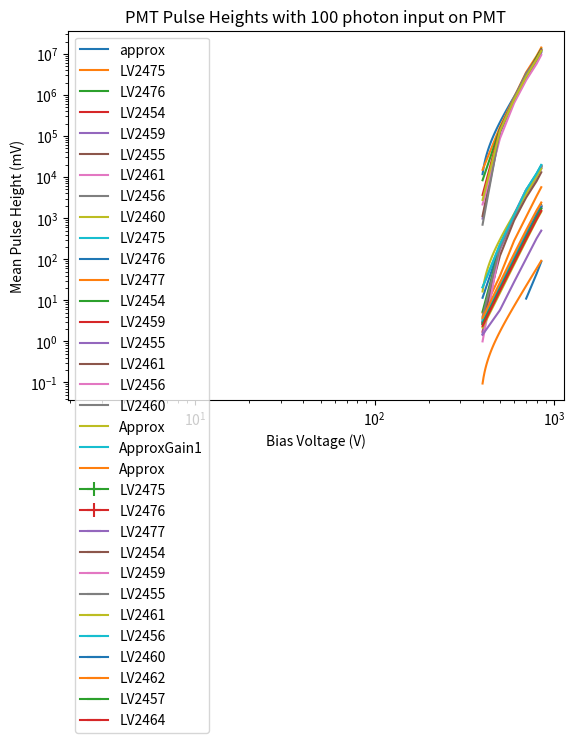

Write Python code to recreate this figure. (Note: this script raises an exception after producing the figure.)
import numpy as np
import matplotlib.pyplot as plt
from scipy.optimize import curve_fit

# PMT1: LV2475
# PMT2: LV2476
# PMT3: LV2477
# PMT4: LV2454
# PMT5: LV2459 
# PMT6: LV2455 Improper gain on initial run
# PMT7: LV2461 Improper gain on initial run
# PMT8: LV2456
# PMT9: LV2460
# PMT10: LV2462
# PMT11: LV2457
# PMT12: LV2464

# When adding data, add Heights, Area and Area Error 
# Add line to plot new data and change plot file prefix
# Calculate number of photons using low LED and high LED pulse heights
PREFIX = "./Figures/LV2464/LV2464L"

VOLTAGES = [400, 500, 600, 700, 800, 850]
VOLTAGES2 = [400,500,600,800,850]

HEIGHTS_1 = [3.52, 22.06, 111.97, 425.62, 1267.1, 2054.2]
HEIGHTS_E_1 = [0.03, 0.19, 0.74, 3.08, 11.5, 3.21]

AREA_1 = [20.69, 227.51, 1212.5, 4896.4, 12191, 19660] 


HEIGHTS_2 = [2.88, 18.84, 95.67, 371, 1186, 1854] #Mean pulse height in mV
HEIGHTS_E_2 = [.1, .23, 1.1, 0.63, 11.1, 6.86] #Fitting Error in mVns

AREA_2 = [11.54, 205.82, 1012, 4047, 11498, 17990] # Mean pulse area in mVns
AREA_E_2 = [.17, .28, 1.17, 4.63, 17.31, 21.63] # Fitting Error in mv


HEIGHTS_3 = [1.45, 5.77, 28.11, 319.6, 498]

AREA_3 = [5, 39.4, 283.4, 3434, 5671]
AREA_E_3 = [.12, 0.19, .43, 5, 6.6]


HEIGHTS_4 = [3.09, 21.93, 106.7, 404.6, 1240, 1982]

AREA_4 = [5.29, 206.4, 1164, 4789, 11052, 18329]
AREA_E_4 = [0.15, .37, 1.42, 4.73, 13.4, 29.17]


HEIGHTS_5 = [3.11, 22.05, 108.5, 408.1, 1249, 1993.7]

AREA_5= [1.72, 208.4, 1235.45, 4416, 11490, 18751.2]
AREA_E_5 = [0.14, 0.34, 1.32, 4.6, 12, 19.09]


HEIGHTS_6 = [2.64, 18.6, 88.57, 333.04, 1057.9, 1706]

AREA_6 = [1.5, 170.86, 1041.8, 3653.1, 9631, 15992]
AREA_E_6 = [.5, .3, 1.5, 5.5, 14, 21.2]


HEIGHTS_7 = [2.17, 15.08, 74.7, 284.3, 888, 1430.1]

AREA_7 = [3, 121.2, 886.5, 3180.8, 7946, 13098]
AREA_E_7 = [0.2, .26, 1.4, 3.6, 13, 20]


HEIGHTS_8 = [3.11, 21.81, 105.8, 399.1, 1194, 1899.8]

AREA_8 = [1, 192.5, 1244, 4872, 10571, 17437]
AREA_E_8 = [0.2, .33, 1.4, 4.7, 15.7, 25.5]


HEIGHTS_9 = [2.74, 19.74, 96.43, 373.2, 1190, 1861]

AREA_9 = [4, 191.03, 1120, 4021.5, 10556, 17060]
AREA_E_9 = [.2, .3, 1.4, 4.5, 17, 23]


HEIGHTS_10 = [3.75, 27.03, 136.2, 510.9, 1538, 2404]

AREA_10 = [1.5, 246.6, 1495.8, 5956, 14177.8, 22726]
AREA_E_10 = [0.3, .4, 2.1, 7, 16.6, 21]


HEIGHTS_11 = [2.62, 18.2, 88.98, 336.2, 1032, 1693]

AREA_11 = [9.26, 169.0, 1036.05, 3664.82, 9477.5, 16125]
AREA_E_11 = [0.09, .26, 1.2, 5.16, 15, 21.6]

HEIGHTS_12 = [2.37, 16.96, 81.82, 307.5, 937.9, 1517.6]

AREA_12 = [1, 154.19, 982.9, 3416.4, 8253.4, 13761]
AREA_E_12 = [0.1, 0.24, 1.2, 3.6, 12.8, 18.7]

NUM_PHO1 = 86 #Number of photons per pulse
NUM_PHO2 = 86 
NUM_PHO3 = 65 
NUM_PHO4 = 90
NUM_PHO5 = 110
NUM_PHO6 = 83
NUM_PHO7 = 87
NUM_PHO8 = 90
NUM_PHO9 = 90
NUM_PHO10 = 110
NUM_PHO11 = 90
NUM_PHO12 = 92

REFF = 50 #Need to calculate more definitively
Q = 1.602 * 10 ** -19 #Charge of Electron
def gain(area):
    return area * (10**-12) / (REFF * Q)

def gainToArea(gain):
    return gain * (REFF * Q)/(10**-12)

def power(a, D, b, c):
    return (D/(10**6)) * a**b + c

Gain1 = gain(np.array(AREA_1))/(NUM_PHO1*2) #set single photon gain by converting area to gain and divide by number of photons making up area
Gain2 = gain(np.array(AREA_2))/(NUM_PHO2*2)
Gain3 = gain(np.array(AREA_3))/(NUM_PHO3*2)
Gain4 = gain(np.array(AREA_4))/(NUM_PHO4*2)
Gain5 = gain(np.array(AREA_5))/(NUM_PHO5*2)
Gain6 = gain(np.array(AREA_6))/(NUM_PHO6*2)
Gain7 = gain(np.array(AREA_7))/(NUM_PHO7*2)
Gain8 = gain(np.array(AREA_8))/(NUM_PHO8*2)
Gain9 = gain(np.array(AREA_9))/(NUM_PHO9*2)
Gain10 = gain(np.array(AREA_10))/(NUM_PHO10*2)
Gain11 = gain(np.array(AREA_11))/(NUM_PHO11*2)
Gain12 = gain(np.array(AREA_12))/(NUM_PHO12*2)

totalVoltage = np.zeros(40)

for i in range(5):
    for j in range(8):
        totalVoltage[j+i*8] = VOLTAGES[i]

totalGain = np.zeros(40)

for i in range(5):
    totalGain[8*i] = Gain1[i]
    totalGain[8*i+1] = Gain2[i]
    totalGain[8*i+2] = Gain4[i]
    totalGain[8*i+3] = Gain5[i]
    totalGain[8*i+4] = Gain6[i]
    totalGain[8*i+5] = Gain7[i]
    totalGain[8*i+6] = Gain8[i]
    totalGain[8*i+7] = Gain9[i]

popt, pcov = curve_fit(power, totalVoltage/10, totalGain, (.1,7.2,0), bounds=((-np.inf,-np.inf, -40000), (np.inf, np.inf, np.inf)))
x = np.linspace(400,850,90)/10

print(popt)

y = power(x,popt[0],popt[1],popt[2])

plt.loglog(x*10,y, label = "approx")
plt.plot(VOLTAGES, Gain1, label="LV2475")
plt.plot(VOLTAGES, Gain2, label="LV2476")
plt.plot(VOLTAGES, Gain4, label="LV2454")
plt.plot(VOLTAGES, Gain5, label="LV2459")
plt.plot(VOLTAGES, Gain6, label="LV2455")
plt.plot(VOLTAGES, Gain7, label="LV2461")
plt.plot(VOLTAGES, Gain8, label="LV2456")
plt.plot(VOLTAGES, Gain9, label="LV2460")


plt.legend()
plt.show()

plt.plot(VOLTAGES, AREA_1, label="LV2475")
plt.plot(VOLTAGES, AREA_2, label="LV2476")
plt.plot(VOLTAGES2, AREA_3, label="LV2477")
plt.plot(VOLTAGES, AREA_4, label="LV2454")
plt.plot(VOLTAGES, AREA_5, label="LV2459")
plt.plot(VOLTAGES, AREA_6, label="LV2455")
plt.plot(VOLTAGES, AREA_7, label="LV2461")
plt.plot(VOLTAGES, AREA_8, label="LV2456")
plt.plot(VOLTAGES, AREA_9, label="LV2460")
plt.plot(x*10, gainToArea(y*87*2), label="Approx")
plt.plot(VOLTAGES, gainToArea(Gain1*86*2), label="ApproxGain1")

plt.legend()
plt.show()

smallVolt = [700, 800, 850]
smallArea = [11, 44, 87]
plt.plot(smallVolt, smallArea)
plt.plot(x*10, gainToArea(y), label="Approx")
plt.show()

plt.errorbar(VOLTAGES, HEIGHTS_1, HEIGHTS_E_1, xerr=[2,2,2,2,3,3], label="LV2475")
plt.errorbar(VOLTAGES, HEIGHTS_2, HEIGHTS_E_2, xerr=[2,2,2,2,3,3], label="LV2476")
plt.errorbar(VOLTAGES2, HEIGHTS_3, xerr=[2,2,2,3,3], label="LV2477")
plt.errorbar(VOLTAGES, HEIGHTS_4, xerr=[2,2,2,2,3,3], label="LV2454")
plt.errorbar(VOLTAGES, HEIGHTS_5, xerr=[2,2,2,2,3,3], label="LV2459")
plt.errorbar(VOLTAGES, HEIGHTS_6, xerr=[2,2,2,2,3,3], label="LV2455")
plt.errorbar(VOLTAGES, HEIGHTS_7, xerr=[2,2,2,2,3,3], label="LV2461")
plt.errorbar(VOLTAGES, HEIGHTS_8, xerr=[2,2,2,2,3,3], label="LV2456")
plt.errorbar(VOLTAGES, HEIGHTS_9, xerr=[2,2,2,2,3,3], label="LV2460")
plt.errorbar(VOLTAGES, HEIGHTS_10, xerr=[2,2,2,2,3,3], label="LV2462")
plt.errorbar(VOLTAGES, HEIGHTS_11, xerr=[2,2,2,2,3,3], label="LV2457")
plt.errorbar(VOLTAGES, HEIGHTS_12, xerr=[2,2,2,2,3,3], label="LV2464")

plt.legend()

plt.title("PMT Pulse Heights with 100 photon input on PMT")
plt.xlabel("Bias Voltage (V)")
plt.ylabel("Mean Pulse Height (mV)")
plt.savefig(f"{PREFIX}/HeightsComp")
plt.show()

plt.plot(VOLTAGES, HEIGHTS_1, label="LV2475")
plt.plot(VOLTAGES, HEIGHTS_2, label="LV2476")
plt.plot(VOLTAGES2, HEIGHTS_3, label="LV2477")
plt.plot(VOLTAGES, HEIGHTS_4, label="LV2454")
plt.plot(VOLTAGES, HEIGHTS_5, label="LV2459")
plt.plot(VOLTAGES, HEIGHTS_6, label="LV2455")
plt.plot(VOLTAGES, HEIGHTS_7, label="LV2461")
plt.plot(VOLTAGES, HEIGHTS_8, label="LV2456")
plt.plot(VOLTAGES, HEIGHTS_9, label="LV2460")
plt.plot(VOLTAGES, HEIGHTS_10, label="LV2462")
plt.plot(VOLTAGES, HEIGHTS_11, label="LV2457")
plt.plot(VOLTAGES, HEIGHTS_12, label="LV2464")

plt.legend()
plt.xscale("log")
plt.yscale("log")

plt.title("Log-Log plot of Height vs Bias for 100 photon")
plt.xlabel("Bias Voltage (V)")
plt.ylabel("Mean Pulse Height (mV)")
plt.savefig(f"{PREFIX}/HeightsCompL")
plt.show()

plt.plot(VOLTAGES, AREA_1, label="LV2475")
plt.plot(VOLTAGES, AREA_2, label="LV2476")
plt.plot(VOLTAGES2, AREA_3, label="LV2477")
plt.plot(VOLTAGES, AREA_4, label="LV2454")
plt.plot(VOLTAGES, AREA_5, label="LV2459")
plt.plot(VOLTAGES, AREA_6, label="LV2455")
plt.plot(VOLTAGES, AREA_7, label="LV2461")
plt.plot(VOLTAGES, AREA_8, label="LV2456")
plt.plot(VOLTAGES, AREA_9, label="LV2460")
plt.plot(VOLTAGES, AREA_10, label="LV2462")
plt.plot(VOLTAGES, AREA_11, label="LV2457")
plt.plot(VOLTAGES, AREA_12, label="LV2464")

plt.legend()
plt.xscale("log")
plt.yscale("log")

plt.title("Log-Log plot of Area vs Bias for 100 photon")
plt.xlabel("Bias Voltage (V)")
plt.ylabel("Mean Pulse Area (mVns)")
plt.savefig(f"{PREFIX}/AreasCompL")
plt.show()

plt.plot(HEIGHTS_1, AREA_1, label="LV2475")
plt.plot(HEIGHTS_2, AREA_2, label="LV2476")
plt.plot(HEIGHTS_3, AREA_3, label="LV2477")
plt.plot(HEIGHTS_4, AREA_4, label="LV2454")
plt.plot(HEIGHTS_5, AREA_5, label="LV2459")
plt.plot(HEIGHTS_6, AREA_6, label="LV2455")
plt.plot(HEIGHTS_7, AREA_7, label="LV2461")
plt.plot(HEIGHTS_8, AREA_8, label="LV2456")
plt.plot(HEIGHTS_9, AREA_9, label="LV2460")
plt.plot(HEIGHTS_10, AREA_10, label="LV2462")
plt.plot(HEIGHTS_11, AREA_11, label="LV2457")
plt.plot(HEIGHTS_12, AREA_12, label="LV2464")

plt.legend()

plt.title("Area vs Height scaling for 100 photon")
plt.xlabel("Mean Pulse Height (mV)")
plt.ylabel("Mean Pulse Area (mVns)")
plt.savefig(f"{PREFIX}/HeightAreaL")
plt.show()

plt.figure(figsize=(10,8))
plt.plot(VOLTAGES, Gain1, label="LV2475")
plt.plot(VOLTAGES, Gain2, label="LV2476")
plt.plot(VOLTAGES2, Gain3, label="LV2477")
plt.plot(VOLTAGES, Gain4, label="LV2454")
plt.plot(VOLTAGES, Gain5, label="LV2459")
plt.plot(VOLTAGES, Gain6, label="LV2455")
plt.plot(VOLTAGES, Gain7, label="LV2461")
plt.plot(VOLTAGES, Gain8, label="LV2456")
plt.plot(VOLTAGES, Gain9, label="LV2460")
plt.plot(VOLTAGES, Gain10, label="LV2462")
#plt.plot(VOLTAGES, Gain11, label="LV2457")
plt.plot(VOLTAGES, Gain12, label="LV2464")

plt.legend()
plt.xscale("log")
plt.yscale("log")

plt.title("Log-Log plot of Gain vs Bias")
plt.xlabel("Bias Voltage (V)")
plt.ylabel("Gain")
plt.savefig(f"{PREFIX}/GainCompL")
plt.show()